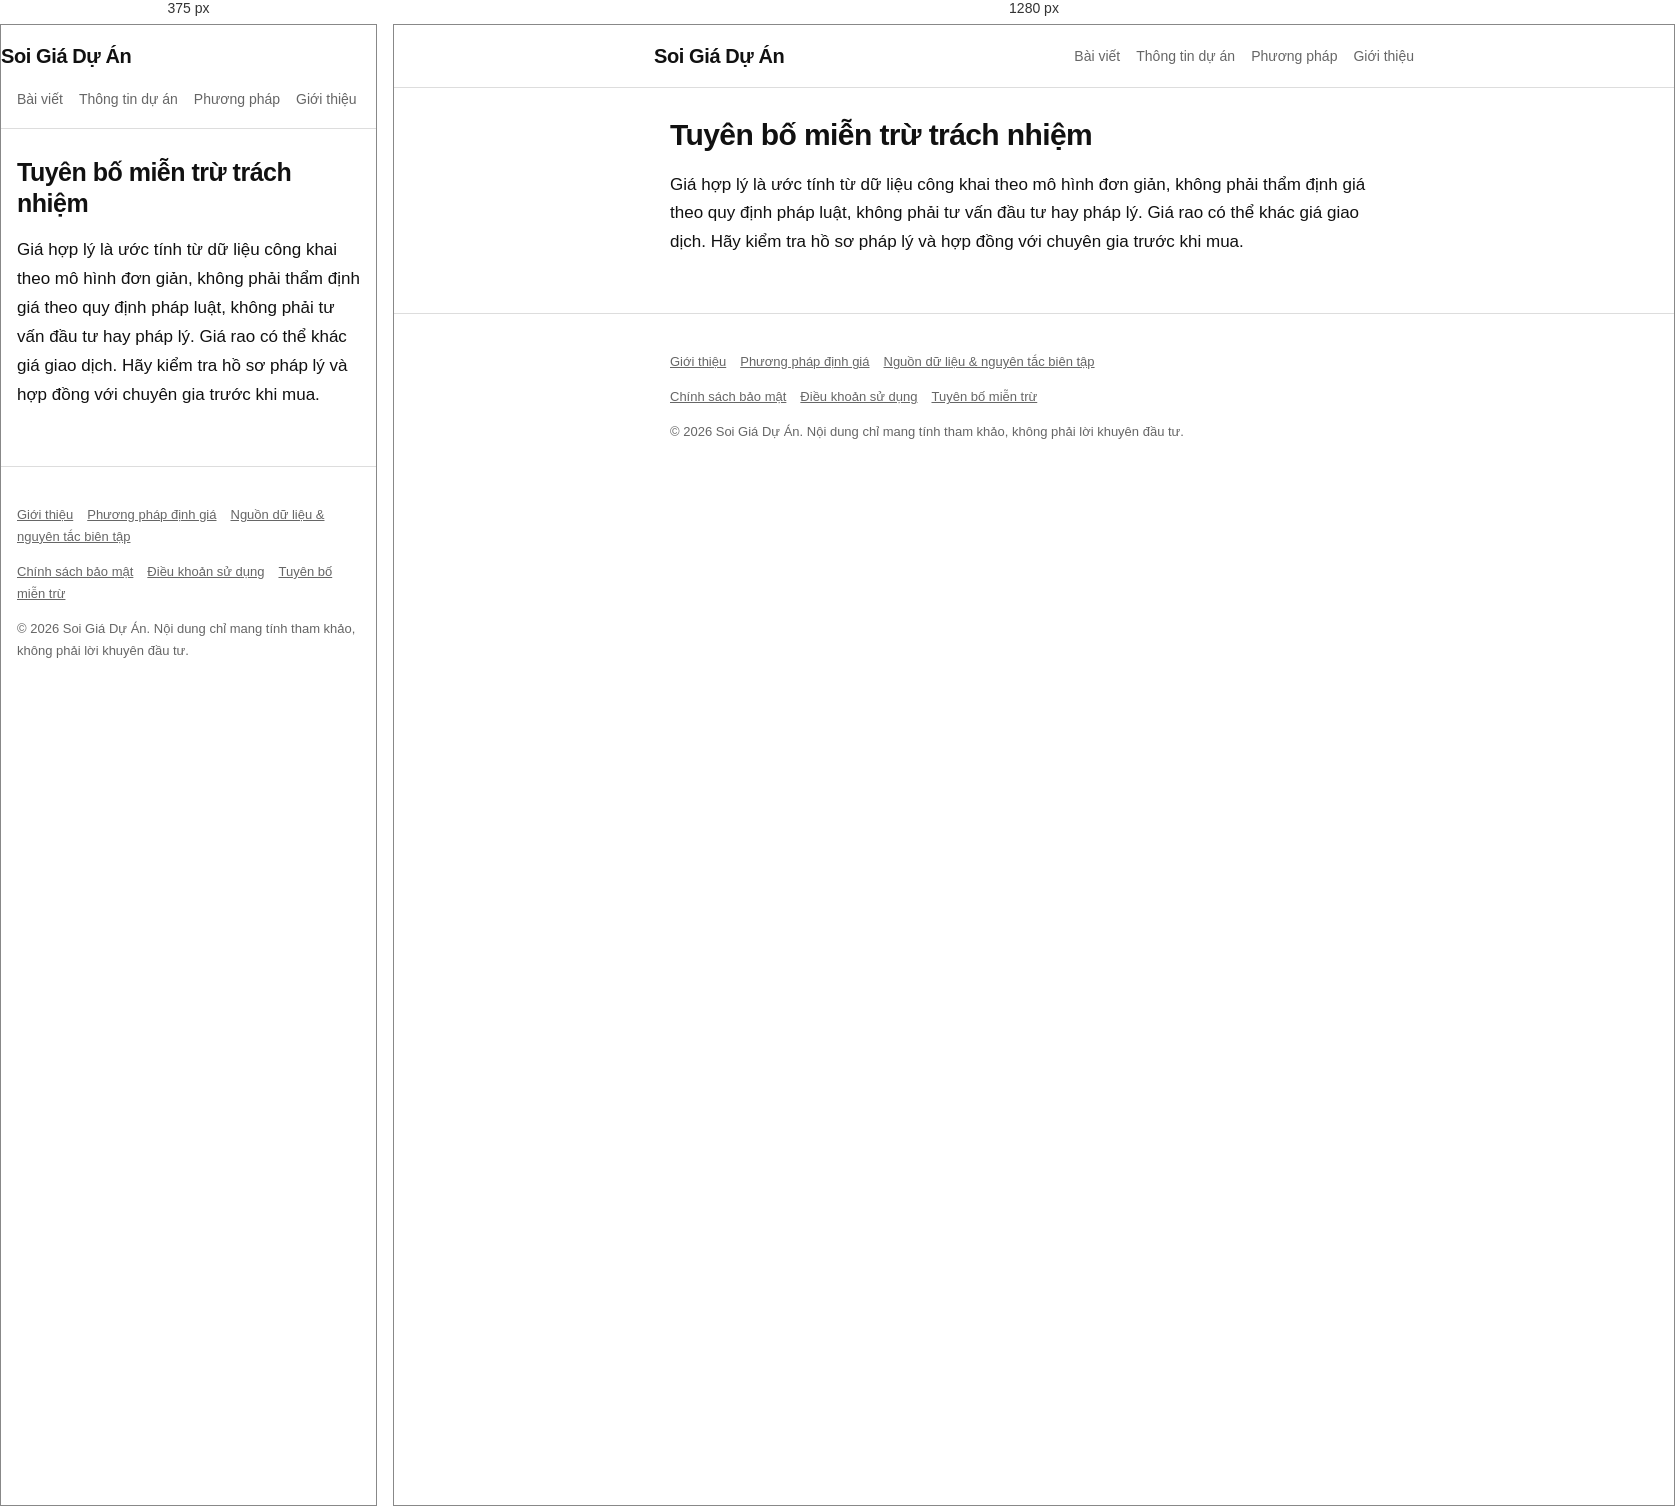
Rendered at 375 px and 1280 px, left to right.

<!-- file: mien-tru-trach-nhiem.html -->
<!doctype html><html lang="vi"><head><meta charset="utf-8"><meta name="viewport" content="width=device-width,initial-scale=1">
<title>Tuyên bố miễn trừ trách nhiệm | Soi Giá Dự Án</title><meta name="description" content="Tuyên bố miễn trừ trách nhiệm">
<link rel="stylesheet" href="style.css"><script async src="https://pagead2.googlesyndication.com/pagead/js/adsbygoogle.js?client=ca-pub-2726871907348299" crossorigin="anonymous"></script></head><body>
<header class="s"><div class="w nav"><a class="logo" href="index.html">Soi Giá Dự Án</a><nav><a href="index.html">Bài viết</a><a href="thong-tin-du-an.html">Thông tin dự án</a><a href="phuong-phap-dinh-gia.html">Phương pháp</a><a href="gioi-thieu.html">Giới thiệu</a></nav></div></header>
<main class="w"><h1>Tuyên bố miễn trừ trách nhiệm</h1><p>Giá hợp lý là ước tính từ dữ liệu công khai theo mô hình đơn giản, không phải thẩm định giá theo quy định pháp luật, không phải tư vấn đầu tư hay pháp lý. Giá rao có thể khác giá giao dịch. Hãy kiểm tra hồ sơ pháp lý và hợp đồng với chuyên gia trước khi mua.</p></main>
<footer><div class="w"><p><a href="gioi-thieu.html">Giới thiệu</a><a href="phuong-phap-dinh-gia.html">Phương pháp định giá</a><a href="nguon-du-lieu.html">Nguồn dữ liệu &amp; nguyên tắc biên tập</a></p>
<p><a href="chinh-sach-bao-mat.html">Chính sách bảo mật</a><a href="dieu-khoan-su-dung.html">Điều khoản sử dụng</a><a href="mien-tru-trach-nhiem.html">Tuyên bố miễn trừ</a></p>
<p>© 2026 Soi Giá Dự Án. Nội dung chỉ mang tính tham khảo, không phải lời khuyên đầu tư.</p></div></footer></body></html>

/* @media block from style.css */
@media(max-width:560px){.kpi{grid-template-columns:1fr}h1{font-size:25px}}

/* @media block from style.css */
@media(max-width:560px){.visual-gallery{grid-template-columns:1fr;gap:12px}.visual-card img{height:auto;max-height:310px;object-fit:cover}}